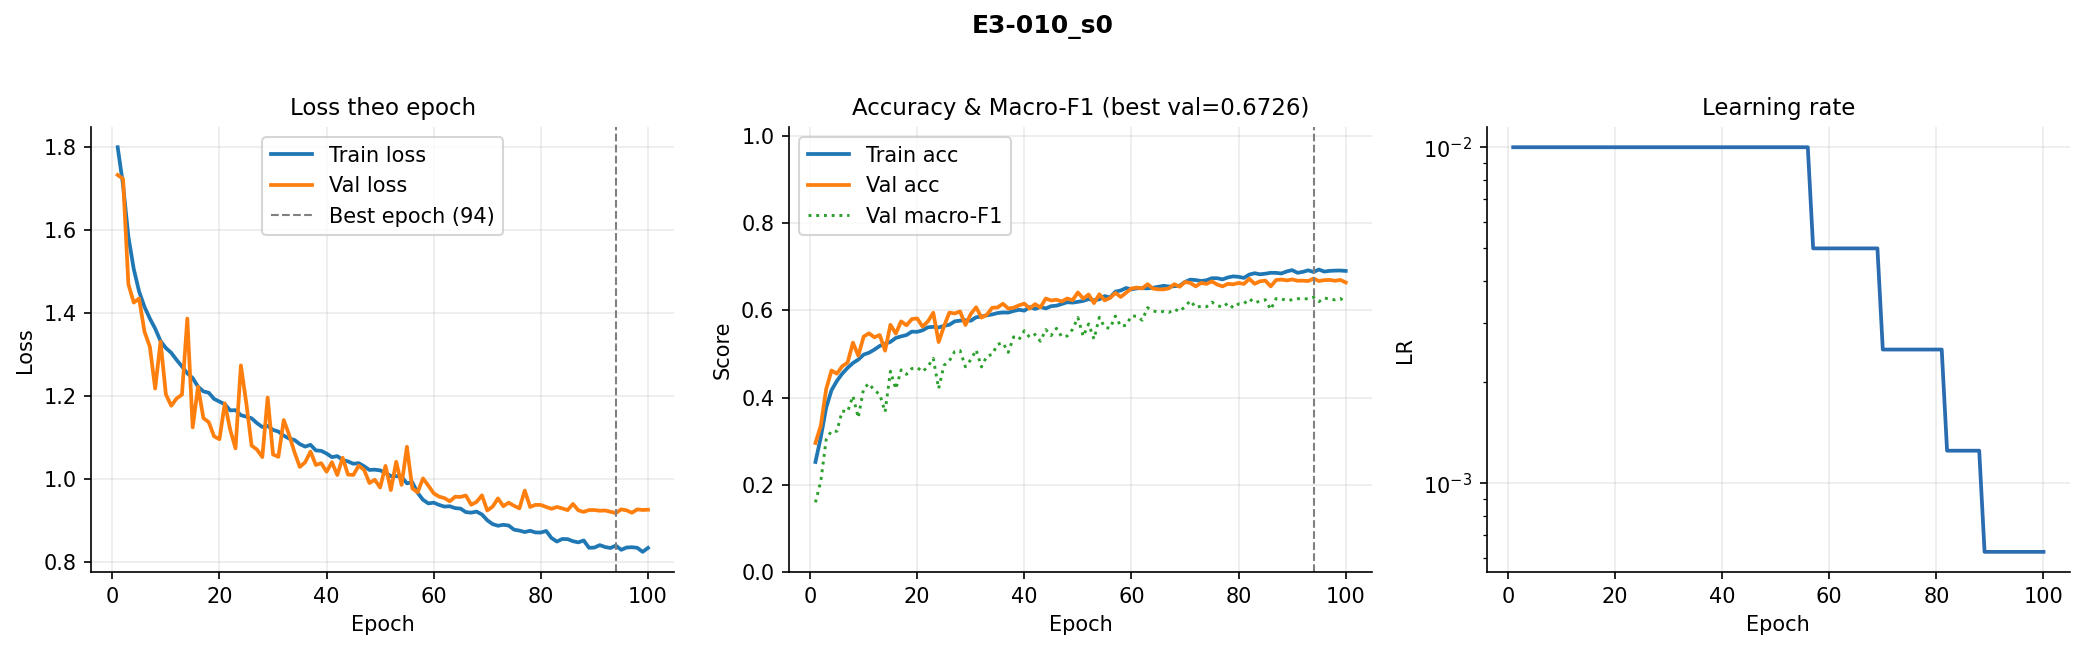

Source data for this figure (header and first rows):
epoch, train_loss, val_loss, train_acc, val_acc, val_macro_f1, lr
1, 1.799, 1.732, 0.2524, 0.2959, 0.1598, 0.01
2, 1.708, 1.723, 0.3089, 0.3357, 0.208, 0.01
3, 1.583, 1.468, 0.3767, 0.4191, 0.3035, 0.01
4, 1.505, 1.424, 0.4168, 0.462, 0.3237, 0.01
5, 1.451, 1.434, 0.438, 0.4547, 0.3227, 0.01
6, 1.414, 1.354, 0.4548, 0.4717, 0.3693, 0.01
7, 1.386, 1.318, 0.4679, 0.4801, 0.3671, 0.01
8, 1.362, 1.217, 0.4791, 0.5258, 0.4037, 0.01
9, 1.332, 1.33, 0.487, 0.496, 0.3537, 0.01
10, 1.315, 1.203, 0.4984, 0.5397, 0.4209, 0.01
11, 1.303, 1.176, 0.5026, 0.5472, 0.4322, 0.01
12, 1.286, 1.193, 0.5099, 0.538, 0.416, 0.01
13, 1.27, 1.202, 0.5182, 0.5433, 0.4078, 0.01
14, 1.254, 1.386, 0.5235, 0.5074, 0.367, 0.01
15, 1.242, 1.124, 0.5275, 0.5667, 0.4603, 0.01
16, 1.222, 1.221, 0.5366, 0.5467, 0.4196, 0.01
17, 1.21, 1.146, 0.5402, 0.5745, 0.4635, 0.01
18, 1.207, 1.136, 0.5432, 0.5656, 0.4532, 0.01
19, 1.192, 1.102, 0.5511, 0.5798, 0.4666, 0.01
20, 1.186, 1.095, 0.5505, 0.5812, 0.4688, 0.01
21, 1.179, 1.181, 0.5541, 0.5626, 0.4591, 0.01
22, 1.164, 1.118, 0.561, 0.5745, 0.4712, 0.01
23, 1.165, 1.073, 0.5621, 0.5943, 0.4898, 0.01
24, 1.153, 1.273, 0.5605, 0.5272, 0.4206, 0.01
25, 1.149, 1.183, 0.5643, 0.5634, 0.4737, 0.01
26, 1.145, 1.08, 0.5668, 0.5946, 0.484, 0.01
27, 1.134, 1.07, 0.5746, 0.5926, 0.5054, 0.01
28, 1.124, 1.052, 0.5763, 0.5974, 0.5077, 0.01
29, 1.127, 1.195, 0.5771, 0.5662, 0.4705, 0.01
30, 1.117, 1.058, 0.5761, 0.5915, 0.4866, 0.01
31, 1.113, 1.053, 0.5839, 0.6069, 0.5092, 0.01
32, 1.104, 1.141, 0.5857, 0.5832, 0.4701, 0.01
33, 1.096, 1.106, 0.5885, 0.5899, 0.4953, 0.01
34, 1.093, 1.064, 0.5904, 0.6057, 0.4986, 0.01
35, 1.083, 1.028, 0.5936, 0.6066, 0.522, 0.01
36, 1.077, 1.039, 0.5949, 0.6149, 0.5253, 0.01
37, 1.081, 1.065, 0.5947, 0.6041, 0.5034, 0.01
38, 1.068, 1.033, 0.5984, 0.6057, 0.539, 0.01
39, 1.067, 1.037, 0.6011, 0.6113, 0.533, 0.01
40, 1.06, 1.017, 0.5992, 0.6152, 0.5531, 0.01
41, 1.052, 1.039, 0.6073, 0.6041, 0.5379, 0.01
42, 1.054, 1.009, 0.6031, 0.6141, 0.5446, 0.01
43, 1.045, 1.05, 0.6075, 0.6066, 0.529, 0.01
44, 1.041, 1.01, 0.6042, 0.6269, 0.5558, 0.01
45, 1.036, 1.009, 0.6094, 0.6225, 0.542, 0.01
46, 1.037, 1.031, 0.6105, 0.6241, 0.5586, 0.01
47, 1.03, 1.021, 0.6144, 0.6202, 0.5392, 0.01
48, 1.021, 0.9894, 0.6184, 0.6269, 0.5409, 0.01
49, 1.022, 0.9973, 0.6175, 0.623, 0.5563, 0.01
50, 1.02, 0.9786, 0.6194, 0.6408, 0.5833, 0.01
51, 1.014, 1.031, 0.6214, 0.6266, 0.5401, 0.01
52, 1.006, 0.9723, 0.6258, 0.6361, 0.5689, 0.01
53, 1.006, 1.041, 0.623, 0.6163, 0.534, 0.01
54, 1.005, 0.9848, 0.6251, 0.6367, 0.5838, 0.01
55, 0.9886, 1.077, 0.6325, 0.6227, 0.5608, 0.01
56, 0.9914, 0.9766, 0.6292, 0.6283, 0.5587, 0.01
57, 0.9657, 0.9669, 0.6427, 0.6397, 0.5868, 0.005
58, 0.949, 1.001, 0.6453, 0.6305, 0.5633, 0.005
59, 0.9403, 0.9831, 0.6511, 0.6403, 0.5657, 0.005
60, 0.9421, 0.9646, 0.6478, 0.65, 0.5869, 0.005
... 40 more rows
